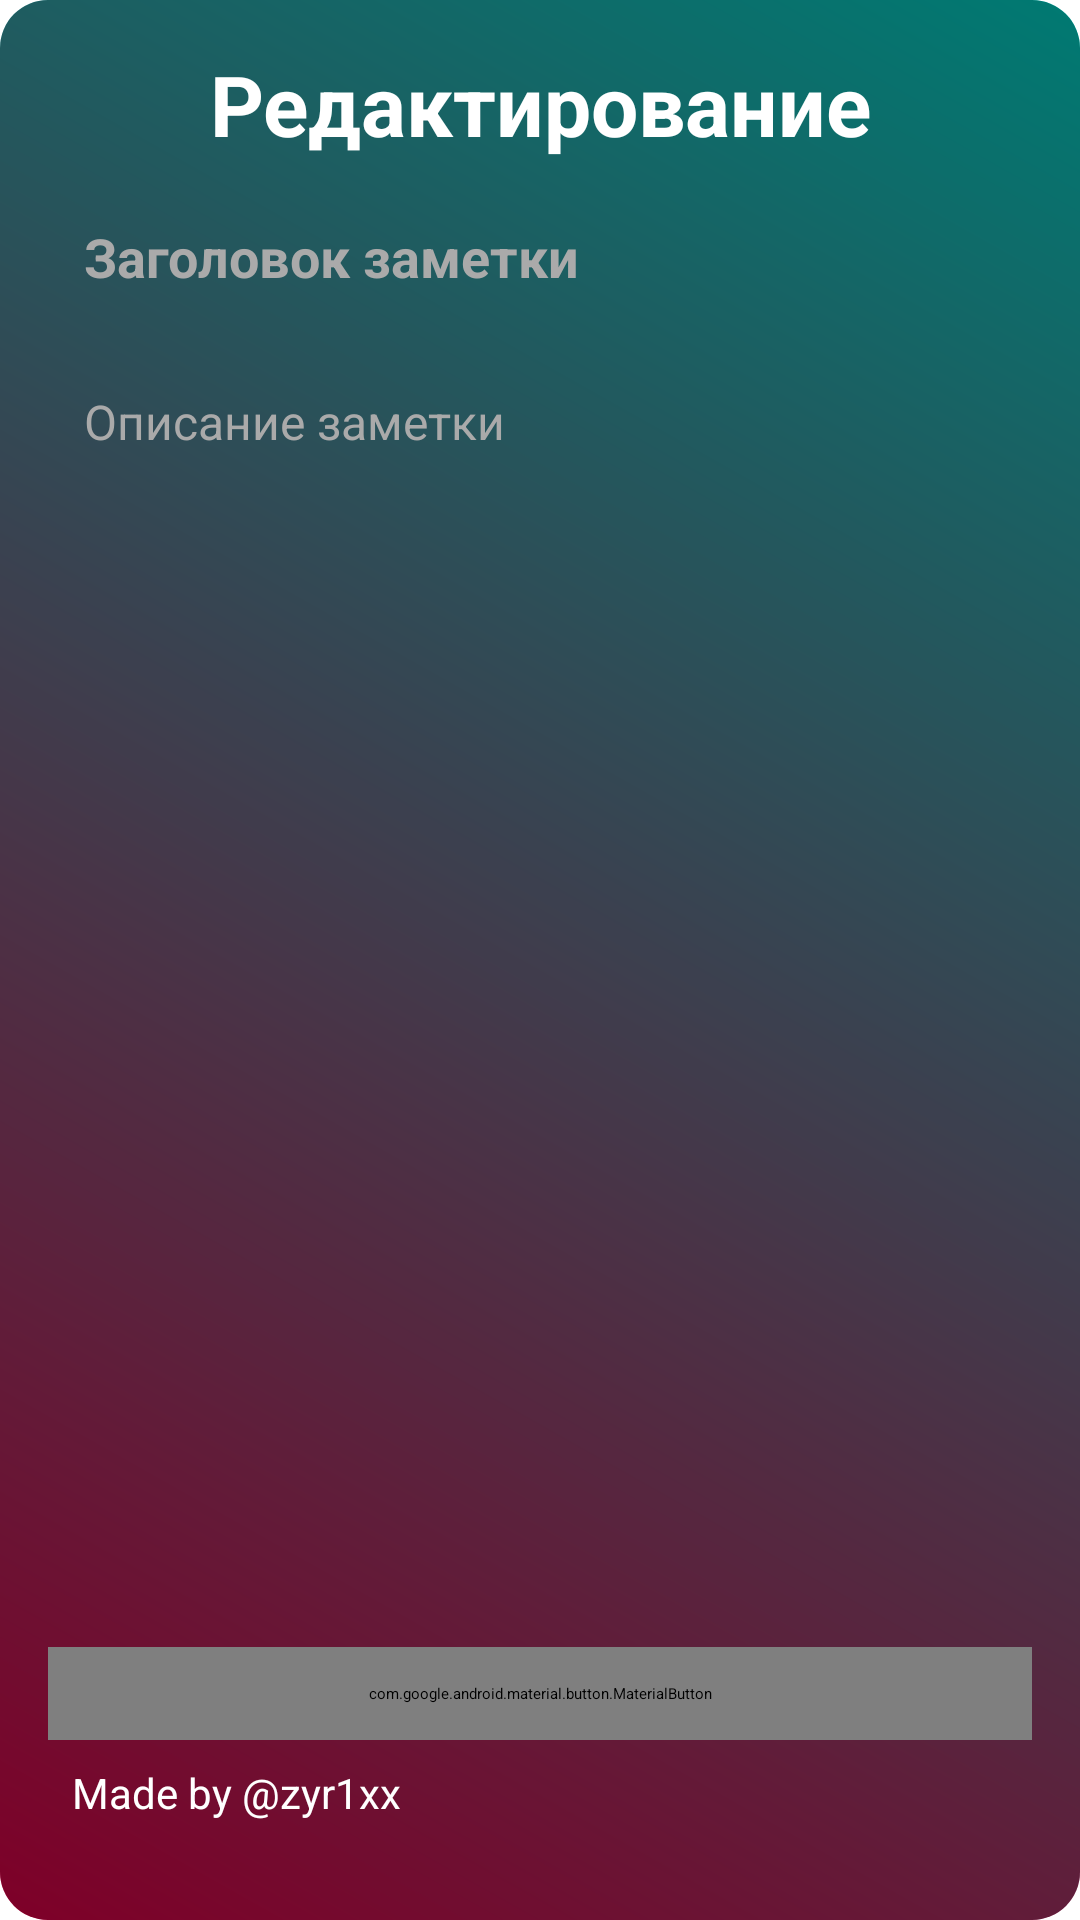

Produce the Android XML layout that renders to this screen, including the resource entries it uses.
<!-- AndroidManifest.xml: activity theme Theme.Notes -->
<!-- res/layout/activity_note_editor.xml -->
<?xml version="1.0" encoding="utf-8"?>
<androidx.constraintlayout.widget.ConstraintLayout xmlns:android="http://schemas.android.com/apk/res/android"
    xmlns:app="http://schemas.android.com/apk/res-auto"
    android:layout_width="match_parent"
    android:layout_height="match_parent"
    android:padding="16dp"
    android:background="@drawable/card_gradient_background">

    
    <TextView
        android:id="@+id/titleText"
        android:layout_width="wrap_content"
        android:layout_height="wrap_content"
        android:text="Редактирование"
        android:textSize="28sp"
        android:textStyle="bold"
        android:textColor="#FFFFFF"
        android:gravity="center"
        android:paddingBottom="8dp"
        app:layout_constraintTop_toTopOf="parent"
        app:layout_constraintStart_toStartOf="parent"
        app:layout_constraintEnd_toEndOf="parent" />

    
    <EditText
        android:id="@+id/note_title"
        android:layout_width="match_parent"
        android:layout_height="wrap_content"
        android:hint="Заголовок заметки"
        android:textSize="18sp"
        android:textColor="@android:color/white"
        android:textColorHint="@android:color/darker_gray"
        android:padding="12dp"
        android:inputType="text"
        android:background="@null"
        android:textStyle="bold"
        app:layout_constraintTop_toBottomOf="@id/titleText"
        app:layout_constraintStart_toStartOf="parent"
        app:layout_constraintEnd_toEndOf="parent"
        android:backgroundTint="@android:color/transparent"/>

    
    <EditText
        android:id="@+id/note_content"
        android:layout_width="match_parent"
        android:layout_height="0dp"
        android:layout_marginTop="8dp"
        android:hint="Описание заметки"
        android:textSize="16sp"
        android:textColor="@android:color/white"
        android:textColorHint="@android:color/darker_gray"
        android:padding="12dp"
        android:gravity="top"
        android:inputType="textMultiLine"
        android:minLines="5"
        android:background="@null"
        app:layout_constraintTop_toBottomOf="@id/note_title"
        app:layout_constraintBottom_toTopOf="@id/save_note_button"
        app:layout_constraintStart_toStartOf="parent"
        app:layout_constraintEnd_toEndOf="parent"/>

    
    <com.google.android.material.button.MaterialButton
        android:id="@+id/save_note_button"
        android:layout_width="match_parent"
        android:layout_height="wrap_content"
        android:text="Сохранить"
        android:textColor="@android:color/white"
        app:backgroundTint="#FF4081"
        android:layout_marginTop="16dp"
        android:padding="12dp"
        app:layout_constraintBottom_toTopOf="@id/creditLayout"
        app:layout_constraintStart_toStartOf="parent"
        app:layout_constraintEnd_toEndOf="parent"/>

    
    <LinearLayout
        android:id="@+id/creditLayout"
        android:layout_width="wrap_content"
        android:layout_height="wrap_content"
        android:orientation="horizontal"
        app:layout_constraintBottom_toBottomOf="parent"
        app:layout_constraintStart_toStartOf="parent"
        android:layout_marginBottom="8dp"
        android:padding="8dp">

        <TextView
            android:id="@+id/creditText"
            android:layout_width="wrap_content"
            android:layout_height="wrap_content"
            android:text="Made by @zyr1xx"
            android:textSize="14sp"
            android:textColor="#FFFFFF" />

        <ImageView
            android:id="@+id/telegramIcon"
            android:layout_width="20dp"
            android:layout_height="20dp"
            android:src="@drawable/telegram"
            android:layout_marginStart="4dp" />
    </LinearLayout>

</androidx.constraintlayout.widget.ConstraintLayout>
<!-- resources referenced by this layout -->
<resources>
  <!-- drawable card_gradient_background (drawable) -->
  <?xml version="1.0" encoding="utf-8"?>
  <layer-list xmlns:android="http://schemas.android.com/apk/res/android">
      <item>
          <shape android:shape="rectangle">
              <gradient
                  android:startColor="#ff0050"
                  android:endColor="#00f5e6"
                  android:angle="45"/>
              <corners android:radius="16dp"/>
          </shape>
      </item>
      <item>
          <shape android:shape="rectangle">
              <solid android:color="#80000000"/> 
              <corners android:radius="16dp"/>
          </shape>
      </item>
  </layer-list>
  <style name="Theme.Notes" parent="Theme.MaterialComponents.DayNight.NoActionBar">
          
          <item name="colorPrimary">@color/white</item>
          <item name="colorPrimaryVariant">@color/white</item>
          <item name="colorOnPrimary">@color/black</item>
          
          <item name="colorSecondary">@color/teal_200</item>
          <item name="colorSecondaryVariant">@color/teal_200</item>
          <item name="colorOnSecondary">@color/black</item>
          
          <item name="android:statusBarColor">?attr/colorPrimaryVariant</item>
          
      </style>
  <!-- not gathered from this repository: default colours our renderer supplied (Android Studio template values) -->
  <color name="teal_200">#FF03DAC5</color>
  <color name="black">#FF000000</color>
  <color name="white">#FFFFFFFF</color>
</resources>
